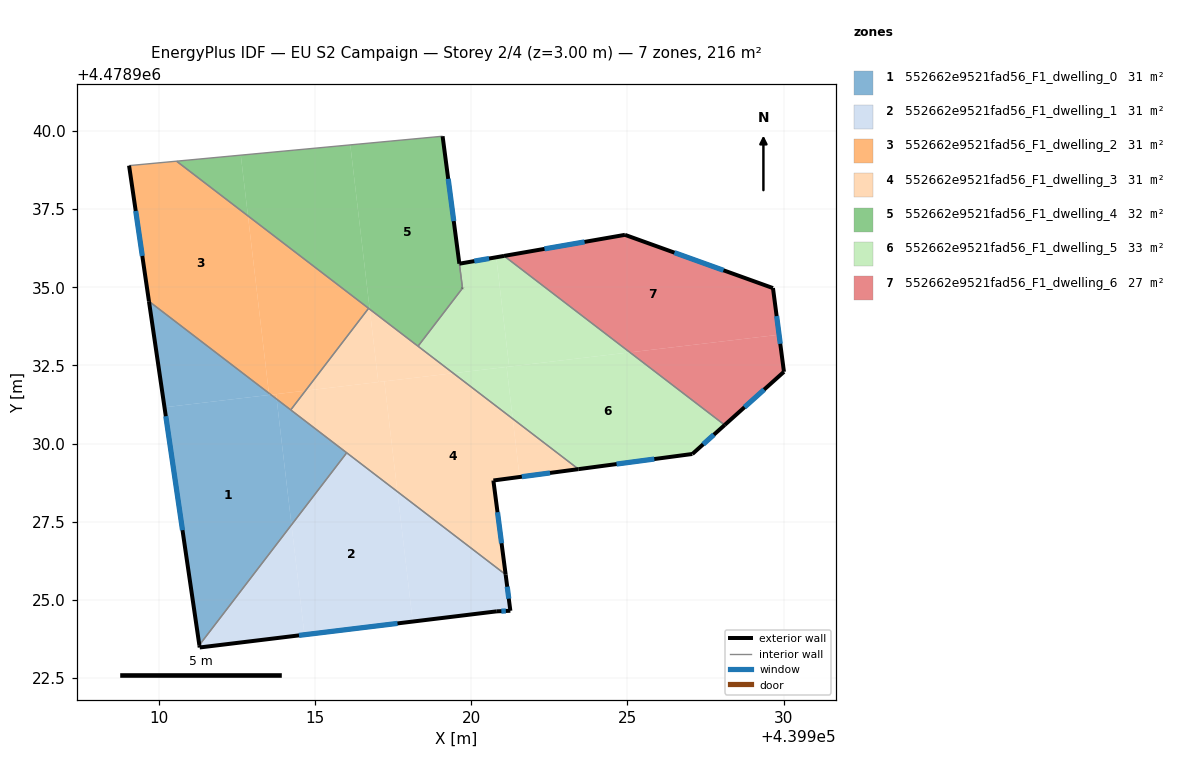
=== STOREY PLAN SPEC (per zone: floor XY polygon, exterior-wall plan segments, windows/doors) ===
zone 1: 552662e9521fad56_F1_dwelling_0  (30.9 m²)
  floor: (439911.30, 4478923.55) (439914.25, 4478927.40) (439913.78, 4478931.42) (439913.60, 4478931.56) (439910.19, 4478931.16)
  floor: (439914.25, 4478927.40) (439916.02, 4478929.71) (439913.78, 4478931.42)
  floor: (439913.54, 4478931.56) (439913.53, 4478931.61) (439909.69, 4478934.55) (439910.19, 4478931.16)
  exterior wall: (439911.30, 4478923.55) – (439909.69, 4478934.55)  [11.1 m]
    window: (439910.77, 4478927.23) – (439910.23, 4478930.88)  [3.7 m²]
  interior walls: 3
zone 2: 552662e9521fad56_F1_dwelling_1  (30.9 m²)
  floor: (439918.13, 4478924.31) (439917.64, 4478928.46) (439916.02, 4478929.71) (439914.25, 4478927.40) (439914.67, 4478923.89)
  floor: (439914.67, 4478923.89) (439914.25, 4478927.40) (439911.30, 4478923.55) (439911.32, 4478923.48)
  floor: (439921.26, 4478924.65) (439921.10, 4478925.81) (439917.64, 4478928.46) (439918.13, 4478924.31) (439920.82, 4478924.63)
  exterior wall: (439921.26, 4478924.65) – (439920.82, 4478924.63)  [0.4 m]
    window: (439921.11, 4478924.65) – (439920.97, 4478924.64)  [0.1 m²]
  exterior wall: (439920.82, 4478924.63) – (439911.32, 4478923.48)  [9.6 m]
    window: (439917.64, 4478924.25) – (439914.49, 4478923.86)  [3.2 m²]
  exterior wall: (439911.32, 4478923.48) – (439911.30, 4478923.55)  [0.1 m]
  exterior wall: (439921.10, 4478925.81) – (439921.26, 4478924.65)  [1.2 m]
    window: (439921.15, 4478925.42) – (439921.20, 4478925.04)  [0.4 m²]
  interior walls: 2
zone 3: 552662e9521fad56_F1_dwelling_2  (30.9 m²)
  floor: (439913.53, 4478931.61) (439912.86, 4478937.28) (439910.58, 4478939.04) (439909.06, 4478938.89) (439909.69, 4478934.55)
  floor: (439913.78, 4478931.42) (439913.76, 4478931.58) (439913.60, 4478931.56)
  floor: (439914.70, 4478931.69) (439916.72, 4478934.33) (439912.86, 4478937.28) (439913.53, 4478931.61) (439913.60, 4478931.56)
  floor: (439914.23, 4478931.08) (439914.70, 4478931.69) (439913.76, 4478931.58) (439913.78, 4478931.42)
  exterior wall: (439909.69, 4478934.55) – (439909.06, 4478938.89)  [4.4 m]
    window: (439909.48, 4478936.00) – (439909.27, 4478937.44)  [1.4 m²]
  interior walls: 4
zone 4: 552662e9521fad56_F1_dwelling_3  (30.9 m²)
  floor: (439921.10, 4478925.81) (439920.71, 4478928.81) (439920.71, 4478928.82) (439921.55, 4478928.93) (439921.33, 4478930.79) (439919.43, 4478932.25) (439917.22, 4478931.99) (439917.64, 4478928.46)
  floor: (439923.43, 4478929.18) (439921.33, 4478930.79) (439921.55, 4478928.93)
  floor: (439919.43, 4478932.25) (439916.75, 4478934.30) (439917.03, 4478931.97)
  floor: (439917.64, 4478928.46) (439917.22, 4478931.99) (439914.70, 4478931.69) (439914.23, 4478931.08)
  floor: (439917.03, 4478931.97) (439916.75, 4478934.30) (439916.72, 4478934.33) (439914.70, 4478931.69)
  exterior wall: (439920.71, 4478928.82) – (439920.71, 4478928.81)  [0.0 m]
  exterior wall: (439920.71, 4478928.81) – (439921.10, 4478925.81)  [3.0 m]
    window: (439920.84, 4478927.81) – (439920.97, 4478926.81)  [1.0 m²]
  exterior wall: (439923.43, 4478929.18) – (439920.71, 4478928.82)  [2.7 m]
    window: (439922.52, 4478929.06) – (439921.62, 4478928.94)  [0.9 m²]
  interior walls: 5
zone 5: 552662e9521fad56_F1_dwelling_4  (32.3 m²)
  floor: (439918.30, 4478933.12) (439919.72, 4478934.97) (439919.62, 4478935.75) (439919.09, 4478939.83) (439916.13, 4478939.56) (439916.75, 4478934.30)
  floor: (439916.75, 4478934.30) (439916.13, 4478939.56) (439912.63, 4478939.23) (439912.86, 4478937.28)
  floor: (439912.86, 4478937.28) (439912.63, 4478939.23) (439910.58, 4478939.04)
  exterior wall: (439919.09, 4478939.83) – (439919.62, 4478935.75)  [4.1 m]
    window: (439919.27, 4478938.47) – (439919.44, 4478937.12)  [1.4 m²]
  exterior wall: (439919.72, 4478934.98) – (439919.72, 4478934.97)  [0.0 m]
  interior walls: 5
zone 6: 552662e9521fad56_F1_dwelling_5  (33.0 m²)
  floor: (439927.08, 4478929.67) (439928.11, 4478930.60) (439925.08, 4478932.92) (439921.14, 4478932.45) (439921.33, 4478930.79) (439923.43, 4478929.18)
  floor: (439921.22, 4478932.46) (439920.80, 4478935.96) (439919.62, 4478935.75) (439919.72, 4478934.97) (439918.30, 4478933.12) (439919.43, 4478932.25)
  floor: (439923.43, 4478929.18) (439921.33, 4478930.79) (439921.14, 4478932.45) (439925.08, 4478932.92) (439921.05, 4478936.00) (439919.62, 4478935.75) (439920.80, 4478935.96) (439921.22, 4478932.46) (439919.43, 4478932.25) (439918.30, 4478933.12)
  exterior wall: (439919.62, 4478935.75) – (439921.05, 4478936.00)  [1.5 m]
    window: (439920.10, 4478935.84) – (439920.57, 4478935.92)  [0.5 m²]
  exterior wall: (439928.11, 4478930.59) – (439927.08, 4478929.67)  [1.4 m]
    window: (439927.77, 4478930.29) – (439927.42, 4478929.98)  [0.5 m²]
  exterior wall: (439927.08, 4478929.67) – (439923.43, 4478929.18)  [3.7 m]
    window: (439925.86, 4478929.51) – (439924.65, 4478929.35)  [1.2 m²]
  exterior wall: (439919.72, 4478934.97) – (439919.73, 4478934.98)  [0.0 m]
  interior walls: 4
zone 7: 552662e9521fad56_F1_dwelling_6  (27.4 m²)
  floor: (439929.85, 4478933.48) (439929.66, 4478934.97) (439924.92, 4478936.68) (439921.05, 4478936.00) (439925.08, 4478932.92)
  floor: (439930.01, 4478932.30) (439929.85, 4478933.48) (439925.08, 4478932.92) (439928.11, 4478930.60)
  exterior wall: (439930.01, 4478932.30) – (439928.11, 4478930.59)  [2.5 m]
    window: (439929.37, 4478931.73) – (439928.74, 4478931.16)  [0.8 m²]
  exterior wall: (439921.05, 4478936.00) – (439924.92, 4478936.68)  [3.9 m]
    window: (439922.35, 4478936.23) – (439923.63, 4478936.45)  [1.3 m²]
  exterior wall: (439924.92, 4478936.68) – (439929.66, 4478934.97)  [5.0 m]
    window: (439926.50, 4478936.11) – (439928.07, 4478935.54)  [1.7 m²]
  exterior wall: (439929.66, 4478934.97) – (439930.01, 4478932.30)  [2.7 m]
    window: (439929.77, 4478934.08) – (439929.89, 4478933.19)  [0.9 m²]
  interior walls: 1

=== DERIVED (storey summary) ===
Building: EU S2 Campaign
Storey: 2 of 4  (floor level z = 3.00 m)
Storey gross floor area: 216.2 m²
Zones on this storey: 7
  - 552662e9521fad56_F1_dwelling_0: floor 30.9 m²; exterior wall 11.1 m (33.3 m²); 1 window(s) 3.7 m²; WWR 11.0%
  - 552662e9521fad56_F1_dwelling_1: floor 30.9 m²; exterior wall 11.3 m (33.8 m²); 3 window(s) 3.7 m²; WWR 10.9%
  - 552662e9521fad56_F1_dwelling_2: floor 30.9 m²; exterior wall 4.4 m (13.2 m²); 1 window(s) 1.4 m²; WWR 11.0%
  - 552662e9521fad56_F1_dwelling_3: floor 30.9 m²; exterior wall 5.8 m (17.3 m²); 2 window(s) 1.9 m²; WWR 11.0%
  - 552662e9521fad56_F1_dwelling_4: floor 32.3 m²; exterior wall 4.1 m (12.3 m²); 1 window(s) 1.4 m²; WWR 11.0%
  - 552662e9521fad56_F1_dwelling_5: floor 33.0 m²; exterior wall 6.5 m (19.6 m²); 3 window(s) 2.1 m²; WWR 11.0%
  - 552662e9521fad56_F1_dwelling_6: floor 27.4 m²; exterior wall 14.2 m (42.6 m²); 4 window(s) 4.7 m²; WWR 11.0%
Zone adjacency (shared interzone walls):
  - 552662e9521fad56_F1_dwelling_0 ↔ 552662e9521fad56_F1_dwelling_1
  - 552662e9521fad56_F1_dwelling_0 ↔ 552662e9521fad56_F1_dwelling_2
  - 552662e9521fad56_F1_dwelling_0 ↔ 552662e9521fad56_F1_dwelling_3
  - 552662e9521fad56_F1_dwelling_1 ↔ 552662e9521fad56_F1_dwelling_3
  - 552662e9521fad56_F1_dwelling_2 ↔ 552662e9521fad56_F1_dwelling_3
  - 552662e9521fad56_F1_dwelling_2 ↔ 552662e9521fad56_F1_dwelling_4
  - 552662e9521fad56_F1_dwelling_3 ↔ 552662e9521fad56_F1_dwelling_4
  - 552662e9521fad56_F1_dwelling_3 ↔ 552662e9521fad56_F1_dwelling_5
  - 552662e9521fad56_F1_dwelling_4 ↔ 552662e9521fad56_F1_dwelling_5
  - 552662e9521fad56_F1_dwelling_5 ↔ 552662e9521fad56_F1_dwelling_6